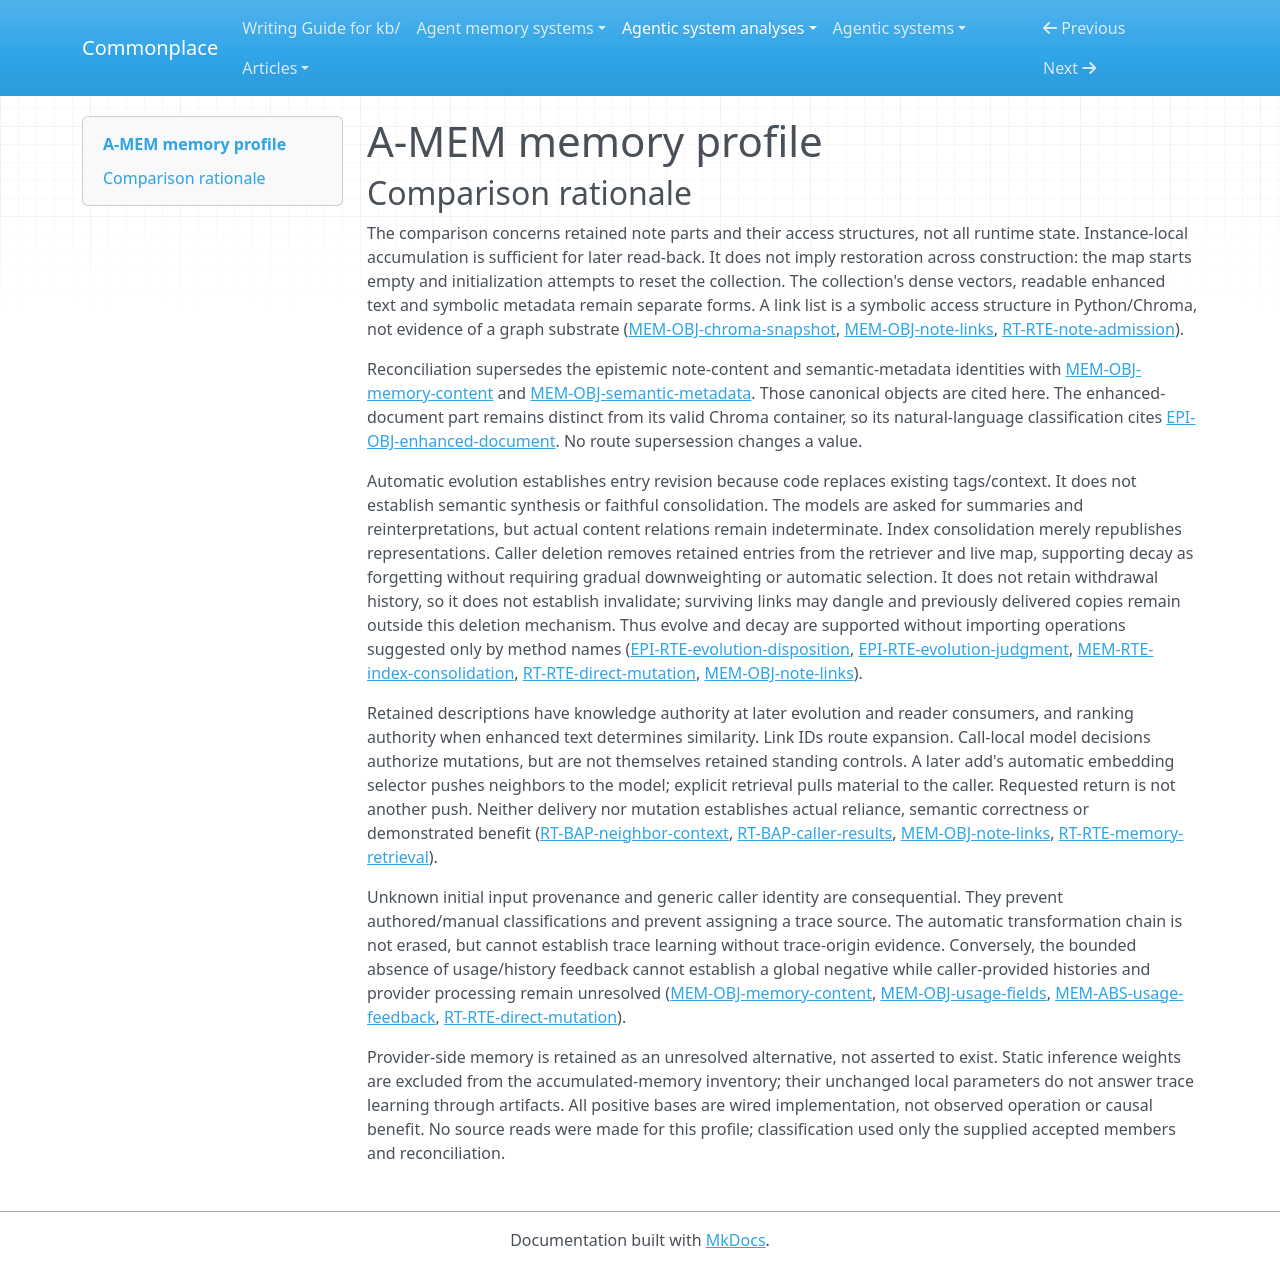

repository: zby/commonplace · page: agentic-system-analyses/retained/wujiangxu--a-mem-sys/memory-profile/index.html · generator: mkdocs

---
type: agentic-system-analyses/types/agentic-system-memory-profile.md
description: "A-MEM memory comparison for instance-local notes, semantic metadata, links and Chroma representations."
run-id: AAS-2026-10-16-a-mem-sys-eff95cd80440-01
source-identity: https://github.com/WujiangXu/A-mem-sys
reviewed-boundary: f303dfc71e07bdc787f4bc135d4cea328ae30e99
memory-comparison:
  version: 2
  scope: "Accumulated MemoryNote content, semantic fields, links, usage/history fields and Chroma text/metadata/vector snapshots; admission, direct edits, automatic evolution, index maintenance and later reads within an initialized instance. Provider-side retention is unresolved. Static prompts, inference/embedding model weights, test assertions, external task agents and hypothetical cross-session restoration are not accumulated memory in this boundary."
  axes:
    storage_substrate:
      assessment: partial
      units:
        - scope: "Live note content, metadata, links and usage/history attributes"
          assessment: known
          findings:
            - value: in-memory
              basis: wired
              records: [memory.md#mem-obj-memory-content, memory.md#mem-obj-semantic-metadata, memory.md#mem-obj-note-links, memory.md#mem-obj-usage-fields]
              note: "Python objects in the instance map retain these parts; symbolic links do not establish a graph storage engine."
          records: [memory.md#mem-obj-memory-content, memory.md#mem-obj-semantic-metadata, memory.md#mem-obj-note-links, memory.md#mem-obj-usage-fields]
          note: "All live note field groups are inventoried in the cited objects."
        - scope: "Chroma enhanced documents, metadata and indexed vectors"
          assessment: partial
          findings:
            - value: vector
              basis: wired
              records: [memory.md#mem-obj-chroma-snapshot]
              note: "Collection add and similarity queries establish vector storage/index use, not a particular internal database."
          records: [memory.md#mem-obj-chroma-snapshot]
          note: "Dependency-internal physical storage and durability are uninspected; no sqlite, files or cross-session substrate is inferred."
        - scope: "Possible provider-side retention of supplied memory payloads"
          assessment: uninspected
          findings: []
          records: [runtime.md#rt-cmp-openai, runtime.md#rt-cmp-ollama, runtime.md#rt-cmp-sglang, runtime.md#rt-cmp-open-router]
          note: "Adapter requests do not expose provider storage or establish that accumulated provider memory exists."
      records: [memory.md#mem-obj-memory-content, memory.md#mem-obj-semantic-metadata, memory.md#mem-obj-note-links, memory.md#mem-obj-usage-fields, memory.md#mem-obj-chroma-snapshot, runtime.md#rt-cmp-openai, runtime.md#rt-cmp-ollama, runtime.md#rt-cmp-sglang, runtime.md#rt-cmp-open-router]
      note: "The local object and collection inventory is explicit; dependency internals and provider retention prevent complete substrate coverage."
    representational_form:
      assessment: partial
      units:
        - scope: "Content, context, semantically interpreted keywords/tags/category and enhanced document text"
          assessment: known
          findings:
            - value: natural-language
              basis: wired
              records: [memory.md#mem-obj-memory-content, memory.md#mem-obj-semantic-metadata, epistemic.md#epi-obj-enhanced-document]
              note: "These strings supply model-interpreted descriptions and reader context, including the readable enhanced embedding input."
          records: [memory.md#mem-obj-memory-content, memory.md#mem-obj-semantic-metadata, epistemic.md#epi-obj-enhanced-document]
          note: "Classification concerns the text consumption paths, not a claim that every caller string is propositional prose."
        - scope: "Links, field containers, IDs, timestamps, counters and metadata serialization"
          assessment: known
          findings:
            - value: symbolic
              basis: wired
              records: [memory.md#mem-obj-note-links, memory.md#mem-obj-usage-fields, memory.md#mem-obj-chroma-snapshot]
              note: "Fixed lookup, iteration and conversion rules consume localized identifiers and fields."
          records: [memory.md#mem-obj-note-links, memory.md#mem-obj-usage-fields, memory.md#mem-obj-chroma-snapshot]
          note: "History containers are covered here; their arbitrary caller payload is separate."
        - scope: "Dense Chroma embedding payload"
          assessment: known
          findings:
            - value: parametric
              basis: wired
              records: [memory.md#mem-obj-chroma-snapshot, runtime.md#rt-cmp-sentence-transformer]
              note: "Stored dense representations distribute numerical state; the readable enhanced_content is not this payload."
          records: [memory.md#mem-obj-chroma-snapshot, runtime.md#rt-cmp-sentence-transformer]
          note: "Form is established without observing numerical vectors or classifying static model weights as memory."
        - scope: "Caller-supplied evolution_history payload and possible provider-retained state"
          assessment: not-determinable
          findings: []
          records: [memory.md#mem-obj-usage-fields, runtime.md#rt-cmp-openai, runtime.md#rt-cmp-ollama, runtime.md#rt-cmp-sglang, runtime.md#rt-cmp-open-router]
          note: "A list slot and provider request reveal neither payload semantics nor any provider-retained form."
      records: [memory.md#mem-obj-memory-content, memory.md#mem-obj-semantic-metadata, memory.md#mem-obj-note-links, memory.md#mem-obj-usage-fields, memory.md#mem-obj-chroma-snapshot, epistemic.md#epi-obj-enhanced-document, runtime.md#rt-cmp-sentence-transformer, runtime.md#rt-cmp-openai, runtime.md#rt-cmp-ollama, runtime.md#rt-cmp-sglang, runtime.md#rt-cmp-open-router]
      note: "Text, structural and numerical parts are separated; unconstrained history and provider payloads prevent complete form classification."
    lineage:
      assessment: partial
      units:
        - scope: "Generated semantic fields, applied relationship edits and enhanced document/serialized snapshot derivation"
          assessment: known
          findings:
            - value: other-compiled
              basis: wired
              records: [runtime.md#rt-rte-note-admission, runtime.md#rt-rte-neighbor-evolution, memory.md#mem-obj-chroma-snapshot]
              note: "Software/model transformations derive retained representations from supplied notes; no recorded trace origin justifies trace-extracted."
          records: [runtime.md#rt-rte-note-admission, runtime.md#rt-rte-neighbor-evolution, memory.md#mem-obj-chroma-snapshot]
          note: "This resolves the subsequent derivation path, not the original authorship of its inputs."
        - scope: "Initial caller content, supplied metadata/links/history and direct replacement values"
          assessment: not-determinable
          findings: []
          records: [memory.md#mem-obj-memory-content, memory.md#mem-obj-semantic-metadata, memory.md#mem-obj-note-links, memory.md#mem-obj-usage-fields, runtime.md#rt-rte-direct-mutation]
          note: "Generic caller input may be authored, imported or trace-derived; source records do not distinguish these origins."
        - scope: "Dense embedding derivation and upstream model artifact provenance"
          assessment: partial
          findings:
            - value: other-compiled
              basis: wired
              records: [memory.md#mem-obj-chroma-snapshot, runtime.md#rt-cmp-sentence-transformer]
              note: "Enhanced text feeds the configured embedding function to produce indexed vectors."
          records: [memory.md#mem-obj-chroma-snapshot, runtime.md#rt-cmp-sentence-transformer]
          note: "Exact embedding artifact provenance/version remains uninspected; known derivation does not resolve it."
        - scope: "Possible provider-retained memory provenance"
          assessment: uninspected
          findings: []
          records: [runtime.md#rt-cmp-openai, runtime.md#rt-cmp-ollama, runtime.md#rt-cmp-sglang, runtime.md#rt-cmp-open-router]
          note: "Local adapters provide no retained-provider lineage account."
      records: [runtime.md#rt-rte-note-admission, runtime.md#rt-rte-neighbor-evolution, runtime.md#rt-rte-direct-mutation, memory.md#mem-obj-memory-content, memory.md#mem-obj-semantic-metadata, memory.md#mem-obj-note-links, memory.md#mem-obj-usage-fields, memory.md#mem-obj-chroma-snapshot, runtime.md#rt-cmp-sentence-transformer, runtime.md#rt-cmp-openai, runtime.md#rt-cmp-ollama, runtime.md#rt-cmp-sglang, runtime.md#rt-cmp-open-router]
      note: "Derived artifacts are supported locally; initial inputs, embedding provenance and provider retention remain unresolved. Acquisition through an API alone does not identify original lineage."
    behavioral_authority:
      assessment: partial
      units:
        - scope: "Retained content and semantic snapshots delivered to later evolution model and Python readers"
          assessment: known
          findings:
            - value: knowledge
              basis: wired
              records: [runtime.md#rt-bap-neighbor-context, runtime.md#rt-bap-caller-results, memory.md#mem-obj-semantic-metadata]
              note: "Content supplies reference/context to evolution and returned data to callers, not standing instructions or verified truth."
          records: [runtime.md#rt-bap-neighbor-context, runtime.md#rt-bap-caller-results, memory.md#mem-obj-semantic-metadata]
          note: "Delivery wiring is established; actual model reliance or a downstream answering agent is not."
        - scope: "Content/semantic enhanced documents and dense vectors at similarity selection"
          assessment: known
          findings:
            - value: ranking
              basis: wired
              records: [memory.md#mem-obj-semantic-metadata, memory.md#mem-obj-chroma-snapshot, runtime.md#rt-rte-memory-retrieval]
              note: "Retained text/features determine embedding similarity priority, even though ranking code is fixed."
          records: [memory.md#mem-obj-semantic-metadata, memory.md#mem-obj-chroma-snapshot, runtime.md#rt-rte-memory-retrieval]
          note: "This is ranking influence, not evidence of superior retrieval."
        - scope: "Retained link IDs at optional linked-result expansion"
          assessment: known
          findings:
            - value: routing
              basis: wired
              records: [memory.md#mem-obj-note-links, runtime.md#rt-rte-memory-retrieval]
              note: "Membership lookup chooses additional note inputs; truncation can prevent appended candidates reaching the caller."
          records: [memory.md#mem-obj-note-links, runtime.md#rt-rte-memory-retrieval]
          note: "Symbolic selection does not grant retained links executable instruction force."
        - scope: "Unconstrained caller history payload and opaque provider retention consumers"
          assessment: not-determinable
          findings: []
          records: [memory.md#mem-obj-usage-fields, memory.md#mem-abs-usage-feedback, runtime.md#rt-cmp-openai, runtime.md#rt-cmp-ollama, runtime.md#rt-cmp-sglang, runtime.md#rt-cmp-open-router]
          note: "No automatic usage/history selector exists locally; payload meaning and provider consumers are unresolved. No learning or instruction authority is inferred."
      records: [runtime.md#rt-bap-neighbor-context, runtime.md#rt-bap-caller-results, memory.md#mem-obj-semantic-metadata, memory.md#mem-obj-chroma-snapshot, runtime.md#rt-rte-memory-retrieval, memory.md#mem-obj-note-links, memory.md#mem-obj-usage-fields, memory.md#mem-abs-usage-feedback, runtime.md#rt-cmp-openai, runtime.md#rt-cmp-ollama, runtime.md#rt-cmp-sglang, runtime.md#rt-cmp-open-router]
      note: "Local context, ranking and routing paths are positive; call-local evolution controls and static schemas are not retained-memory enforcement/validation criteria. Opaque consumers prevent a complete union."
    write_agency:
      assessment: partial
      units:
        - scope: "Missing/default semantic-field admission and model-directed relationship/neighbor edits"
          assessment: known
          findings:
            - value: automatic
              basis: wired
              records: [runtime.md#rt-rte-note-admission, runtime.md#rt-rte-neighbor-evolution, epistemic.md#epi-rte-evolution-disposition]
              note: "Code admits generated values and fixed-action mutations without a per-content human approval decision."
          records: [runtime.md#rt-rte-note-admission, runtime.md#rt-rte-neighbor-evolution, epistemic.md#epi-rte-evolution-disposition]
          note: "Starting ingestion is not approval of each subsequent generated edit; exposed process_memory shares this automatic disposition."
        - scope: "Threshold-triggered bulk snapshot republication"
          assessment: known
          findings:
            - value: automatic
              basis: wired
              records: [memory.md#mem-rte-index-consolidation]
              note: "The evolution counter triggers software admission to the retriever without reviewing individual contents."
          records: [memory.md#mem-rte-index-consolidation]
          note: "Agency is resolved despite unresolved successful replacement of existing IDs."
        - scope: "Caller content/metadata admission, direct CRUD/live-reference edits, explicit maintenance and direct retriever writes"
          assessment: not-determinable
          findings: []
          records: [runtime.md#rt-rte-note-admission, runtime.md#rt-rte-direct-mutation, memory.md#mem-rte-index-consolidation, memory.md#mem-obj-chroma-snapshot]
          note: "Generic Python caller identity does not establish a human content decision or automatic caller policy; physical software I/O does not resolve admission agency."
        - scope: "Possible provider-retained state admission"
          assessment: uninspected
          findings: []
          records: [runtime.md#rt-cmp-openai, runtime.md#rt-cmp-ollama, runtime.md#rt-cmp-sglang, runtime.md#rt-cmp-open-router]
          note: "Adapters establish inference requests only, not provider memory admission controls."
      records: [runtime.md#rt-rte-note-admission, runtime.md#rt-rte-neighbor-evolution, epistemic.md#epi-rte-evolution-disposition, runtime.md#rt-rte-direct-mutation, memory.md#mem-rte-index-consolidation, memory.md#mem-obj-chroma-snapshot, runtime.md#rt-cmp-openai, runtime.md#rt-cmp-ollama, runtime.md#rt-cmp-sglang, runtime.md#rt-cmp-open-router]
      note: "Automatic transformations coexist with unresolved caller control; README review advice does not establish manual admission."
    curation_operations:
      assessment: partial
      units:
        - scope: "Applied neighbor-context/tag replacement and direct existing-note field replacement"
          assessment: known
          findings:
            - value: evolve
              basis: wired
              records: [runtime.md#rt-rte-neighbor-evolution, epistemic.md#epi-rte-evolution-disposition, runtime.md#rt-rte-direct-mutation]
              note: "Fixed dispatch and direct updates revise retained entries; semantic improvement is not required for revision."
          records: [runtime.md#rt-rte-neighbor-evolution, epistemic.md#epi-rte-evolution-disposition, runtime.md#rt-rte-direct-mutation]
          note: "Classifies implemented replacement, not reliable requested model judgment."
        - scope: "Semantic relation of generated/replacement descriptions to their inputs"
          assessment: not-determinable
          findings: []
          records: [epistemic.md#epi-rte-metadata-generation, epistemic.md#epi-rte-evolution-judgment]
          note: "Actual outputs and semantic comparison are missing; requests for summaries/interpretations do not establish consolidate or synthesize over retained content."
        - scope: "Caller deletion of retained notes from the retriever and live map"
          assessment: known
          findings:
            - value: decay
              basis: wired
              records: [runtime.md#rt-rte-direct-mutation, memory.md#mem-obj-note-links]
              note: "Deletion forgets retained entries by removing them from the retriever and then the live map; forgetting need not be gradual or automatic."
          records: [runtime.md#rt-rte-direct-mutation, memory.md#mem-obj-note-links]
          note: "This bounded forgetting mechanism does not establish invalidate: no withdrawal history is retained. Surviving links can dangle, and already delivered copies are not erased."
        - scope: "Index republication"
          assessment: inapplicable
          findings: []
          records: [memory.md#mem-rte-index-consolidation]
          note: "Re-adding snapshots alone is index maintenance, not a controlled curation transformation; successful replacement of existing IDs remains unresolved."
        - scope: "Possible provider-side curation"
          assessment: uninspected
          findings: []
          records: [runtime.md#rt-cmp-openai, runtime.md#rt-cmp-ollama, runtime.md#rt-cmp-sglang, runtime.md#rt-cmp-open-router]
          note: "Inference adapters do not expose retained-state transformations."
      records: [runtime.md#rt-rte-neighbor-evolution, epistemic.md#epi-rte-evolution-disposition, runtime.md#rt-rte-direct-mutation, epistemic.md#epi-rte-metadata-generation, epistemic.md#epi-rte-evolution-judgment, memory.md#mem-rte-index-consolidation, runtime.md#rt-cmp-openai, runtime.md#rt-cmp-ollama, runtime.md#rt-cmp-sglang, runtime.md#rt-cmp-open-router]
      note: "Entry revision and deletion-based forgetting support evolve and decay; semantic novelty/preservation and opaque provider operations prevent complete curation coverage. Route labels do not establish consolidate, dedup or promote."
    read_back_direction:
      assessment: partial
      units:
        - scope: "Caller-requested ID, similarity and linked retrieval/formatting"
          assessment: known
          findings:
            - value: pull
              basis: wired
              records: [runtime.md#rt-rte-memory-retrieval, runtime.md#rt-bap-caller-results]
              note: "The caller explicitly requests retained note material; selection and return fulfill that request."
          records: [runtime.md#rt-rte-memory-retrieval, runtime.md#rt-bap-caller-results]
          note: "Optional link expansion remains part of the requested return, not a second unsolicited delivery."
        - scope: "Automatic neighbor selection and delivery to evolution during later add or direct processing"
          assessment: known
          findings:
            - value: push
              basis: wired
              records: [runtime.md#rt-rte-neighbor-evolution, runtime.md#rt-bap-neighbor-context, epistemic.md#epi-rte-evolution-judgment]
              note: "Python selects and supplies retained neighbors; the evolution model did not request retrieval."
          records: [runtime.md#rt-rte-neighbor-evolution, runtime.md#rt-bap-neighbor-context, epistemic.md#epi-rte-evolution-judgment]
          note: "A caller's ingestion request can trigger internal push without becoming an autonomous scheduled loop."
        - scope: "Possible provider-internal retained context delivery"
          assessment: uninspected
          findings: []
          records: [runtime.md#rt-cmp-openai, runtime.md#rt-cmp-ollama, runtime.md#rt-cmp-sglang, runtime.md#rt-cmp-open-router]
          note: "Stateless local requests do not reveal provider retention or later-consumer routes."
      records: [runtime.md#rt-rte-memory-retrieval, runtime.md#rt-bap-caller-results, runtime.md#rt-rte-neighbor-evolution, runtime.md#rt-bap-neighbor-context, epistemic.md#epi-rte-evolution-judgment, runtime.md#rt-cmp-openai, runtime.md#rt-cmp-ollama, runtime.md#rt-cmp-sglang, runtime.md#rt-cmp-open-router]
      note: "Both local directions are wired. Provider-internal uncertainty is not resolved by those witnesses; no cross-session or task-answer route is inferred."
    read_back_signal:
      assessment: partial
      units:
        - scope: "Automatic evolution neighbor push"
          assessment: known
          findings:
            - value: inferred-embedding
              basis: wired
              records: [runtime.md#rt-rte-neighbor-evolution, runtime.md#rt-rte-memory-retrieval, memory.md#mem-obj-chroma-snapshot]
              note: "Trigger is a new note with available neighbors; new-note content queries enhanced-document embeddings and selects up to five retained snapshots for evolution."
          records: [runtime.md#rt-rte-neighbor-evolution, runtime.md#rt-rte-memory-retrieval, memory.md#mem-obj-chroma-snapshot]
          note: "IDs label retrieved neighbors and bound subsequent writes; they are not the push selector. Five is a budget, not a separate coarse selection route."
        - scope: "Explicit caller ID/similarity/link retrieval"
          assessment: inapplicable
          findings: []
          records: [runtime.md#rt-rte-memory-retrieval, runtime.md#rt-bap-caller-results]
          note: "These operations fulfill pull requests; identifier and embedding selectors on them are not additional push signals."
        - scope: "Possible provider-internal push selection"
          assessment: uninspected
          findings: []
          records: [runtime.md#rt-cmp-openai, runtime.md#rt-cmp-ollama, runtime.md#rt-cmp-sglang, runtime.md#rt-cmp-open-router]
          note: "No provider-retained payload or selector is inspectable from the adapters."
      records: [runtime.md#rt-rte-neighbor-evolution, runtime.md#rt-rte-memory-retrieval, memory.md#mem-obj-chroma-snapshot, runtime.md#rt-bap-caller-results, runtime.md#rt-cmp-openai, runtime.md#rt-cmp-ollama, runtime.md#rt-cmp-sglang, runtime.md#rt-cmp-open-router]
      note: "Embedding-based internal push is positive; caller pull does not make unresolved provider alternatives inapplicable."
    trace_learning:
      assessment: not-determinable
      units:
        - scope: "Automatic usage/history/rationale feedback through note usage fields"
          assessment: absent
          findings: []
          records: [memory.md#mem-abs-usage-feedback, memory.md#mem-obj-usage-fields]
          note: "The searched shipped paths do not increment access/count fields, append evolution reasons or feed them back. This bounded absence is not a system-wide no."
        - scope: "Caller input to automatic semantic fields/neighbor edits and later embedding/evolution consumption"
          assessment: not-determinable
          findings: []
          records: [memory.md#mem-obj-memory-content, runtime.md#rt-rte-note-admission, runtime.md#rt-rte-neighbor-evolution, runtime.md#rt-bap-neighbor-context]
          note: "Automatic retained transformations and later consumers exist, but original inputs are not established as activity traces. No qualifying trace-fed yes or comprehensive no follows."
        - scope: "Direct caller replacement/history admission and possible provider learning"
          assessment: not-determinable
          findings: []
          records: [runtime.md#rt-rte-direct-mutation, memory.md#mem-obj-usage-fields, runtime.md#rt-cmp-openai, runtime.md#rt-cmp-ollama, runtime.md#rt-cmp-sglang, runtime.md#rt-cmp-open-router]
          note: "Caller agency and payload origin are unknown; provider internal retained updates are uninspected. Local absence of parameter training does not settle artifact-based trace learning."
      records: [memory.md#mem-abs-usage-feedback, memory.md#mem-obj-usage-fields, memory.md#mem-obj-memory-content, runtime.md#rt-rte-note-admission, runtime.md#rt-rte-neighbor-evolution, runtime.md#rt-bap-neighbor-context, runtime.md#rt-rte-direct-mutation, runtime.md#rt-cmp-openai, runtime.md#rt-cmp-ollama, runtime.md#rt-cmp-sglang, runtime.md#rt-cmp-open-router]
      note: "No controlled system finding is established: bounded absent feedback does not resolve the origin/control of other included writes. Improvement evidence is not the missing requirement; trace-fed provenance is."
    trace_source:
      assessment: not-determinable
      units:
        - scope: "Absent automatic usage/history feedback route"
          assessment: inapplicable
          findings: []
          records: [memory.md#mem-abs-usage-feedback]
          note: "No qualifying write exists on this bounded field-maintenance route, so it has no trace source."
        - scope: "Potential trace-bearing caller content/history transformed into later-consumed metadata"
          assessment: not-determinable
          findings: []
          records: [memory.md#mem-obj-memory-content, memory.md#mem-obj-usage-fields, runtime.md#rt-rte-note-admission, runtime.md#rt-rte-neighbor-evolution]
          note: "No recorded origin distinguishes session logs, tool traces, trajectories, event streams or nontrace text; labels such as experience/history do not decide."
        - scope: "Possible provider-internal trace-fed retention"
          assessment: uninspected
          findings: []
          records: [runtime.md#rt-cmp-openai, runtime.md#rt-cmp-ollama, runtime.md#rt-cmp-sglang, runtime.md#rt-cmp-open-router]
          note: "Provider inputs to any learning route and retained outputs are not inspected."
      records: [memory.md#mem-abs-usage-feedback, memory.md#mem-obj-memory-content, memory.md#mem-obj-usage-fields, runtime.md#rt-rte-note-admission, runtime.md#rt-rte-neighbor-evolution, runtime.md#rt-cmp-openai, runtime.md#rt-cmp-ollama, runtime.md#rt-cmp-sglang, runtime.md#rt-cmp-open-router]
      note: "The source axis is unresolved rather than globally inapplicable because qualifying trace-fed writes have not been completely ruled out."
---

# A-MEM memory profile

## Comparison rationale

The comparison concerns retained note parts and their access structures, not all runtime state. Instance-local accumulation is sufficient for later read-back. It does not imply restoration across construction: the map starts empty and initialization attempts to reset the collection. The collection's dense vectors, readable enhanced text and symbolic metadata remain separate forms. A link list is a symbolic access structure in Python/Chroma, not evidence of a graph substrate ([MEM-OBJ-chroma-snapshot](memory.md#mem-obj-chroma-snapshot), [MEM-OBJ-note-links](memory.md#mem-obj-note-links), [RT-RTE-note-admission](runtime.md#rt-rte-note-admission)).

Reconciliation supersedes the epistemic note-content and semantic-metadata identities with [MEM-OBJ-memory-content](memory.md#mem-obj-memory-content) and [MEM-OBJ-semantic-metadata](memory.md#mem-obj-semantic-metadata). Those canonical objects are cited here. The enhanced-document part remains distinct from its valid Chroma container, so its natural-language classification cites [EPI-OBJ-enhanced-document](epistemic.md#epi-obj-enhanced-document). No route supersession changes a value.

Automatic evolution establishes entry revision because code replaces existing tags/context. It does not establish semantic synthesis or faithful consolidation. The models are asked for summaries and reinterpretations, but actual content relations remain indeterminate. Index consolidation merely republishes representations. Caller deletion removes retained entries from the retriever and live map, supporting decay as forgetting without requiring gradual downweighting or automatic selection. It does not retain withdrawal history, so it does not establish invalidate; surviving links may dangle and previously delivered copies remain outside this deletion mechanism. Thus evolve and decay are supported without importing operations suggested only by method names ([EPI-RTE-evolution-disposition](epistemic.md#epi-rte-evolution-disposition), [EPI-RTE-evolution-judgment](epistemic.md#epi-rte-evolution-judgment), [MEM-RTE-index-consolidation](memory.md#mem-rte-index-consolidation), [RT-RTE-direct-mutation](runtime.md#rt-rte-direct-mutation), [MEM-OBJ-note-links](memory.md#mem-obj-note-links)).

Retained descriptions have knowledge authority at later evolution and reader consumers, and ranking authority when enhanced text determines similarity. Link IDs route expansion. Call-local model decisions authorize mutations, but are not themselves retained standing controls. A later add's automatic embedding selector pushes neighbors to the model; explicit retrieval pulls material to the caller. Requested return is not another push. Neither delivery nor mutation establishes actual reliance, semantic correctness or demonstrated benefit ([RT-BAP-neighbor-context](runtime.md#rt-bap-neighbor-context), [RT-BAP-caller-results](runtime.md#rt-bap-caller-results), [MEM-OBJ-note-links](memory.md#mem-obj-note-links), [RT-RTE-memory-retrieval](runtime.md#rt-rte-memory-retrieval)).

Unknown initial input provenance and generic caller identity are consequential. They prevent authored/manual classifications and prevent assigning a trace source. The automatic transformation chain is not erased, but cannot establish trace learning without trace-origin evidence. Conversely, the bounded absence of usage/history feedback cannot establish a global negative while caller-provided histories and provider processing remain unresolved ([MEM-OBJ-memory-content](memory.md#mem-obj-memory-content), [MEM-OBJ-usage-fields](memory.md#mem-obj-usage-fields), [MEM-ABS-usage-feedback](memory.md#mem-abs-usage-feedback), [RT-RTE-direct-mutation](runtime.md#rt-rte-direct-mutation)).

Provider-side memory is retained as an unresolved alternative, not asserted to exist. Static inference weights are excluded from the accumulated-memory inventory; their unchanged local parameters do not answer trace learning through artifacts. All positive bases are wired implementation, not observed operation or causal benefit. No source reads were made for this profile; classification used only the supplied accepted members and reconciliation.
